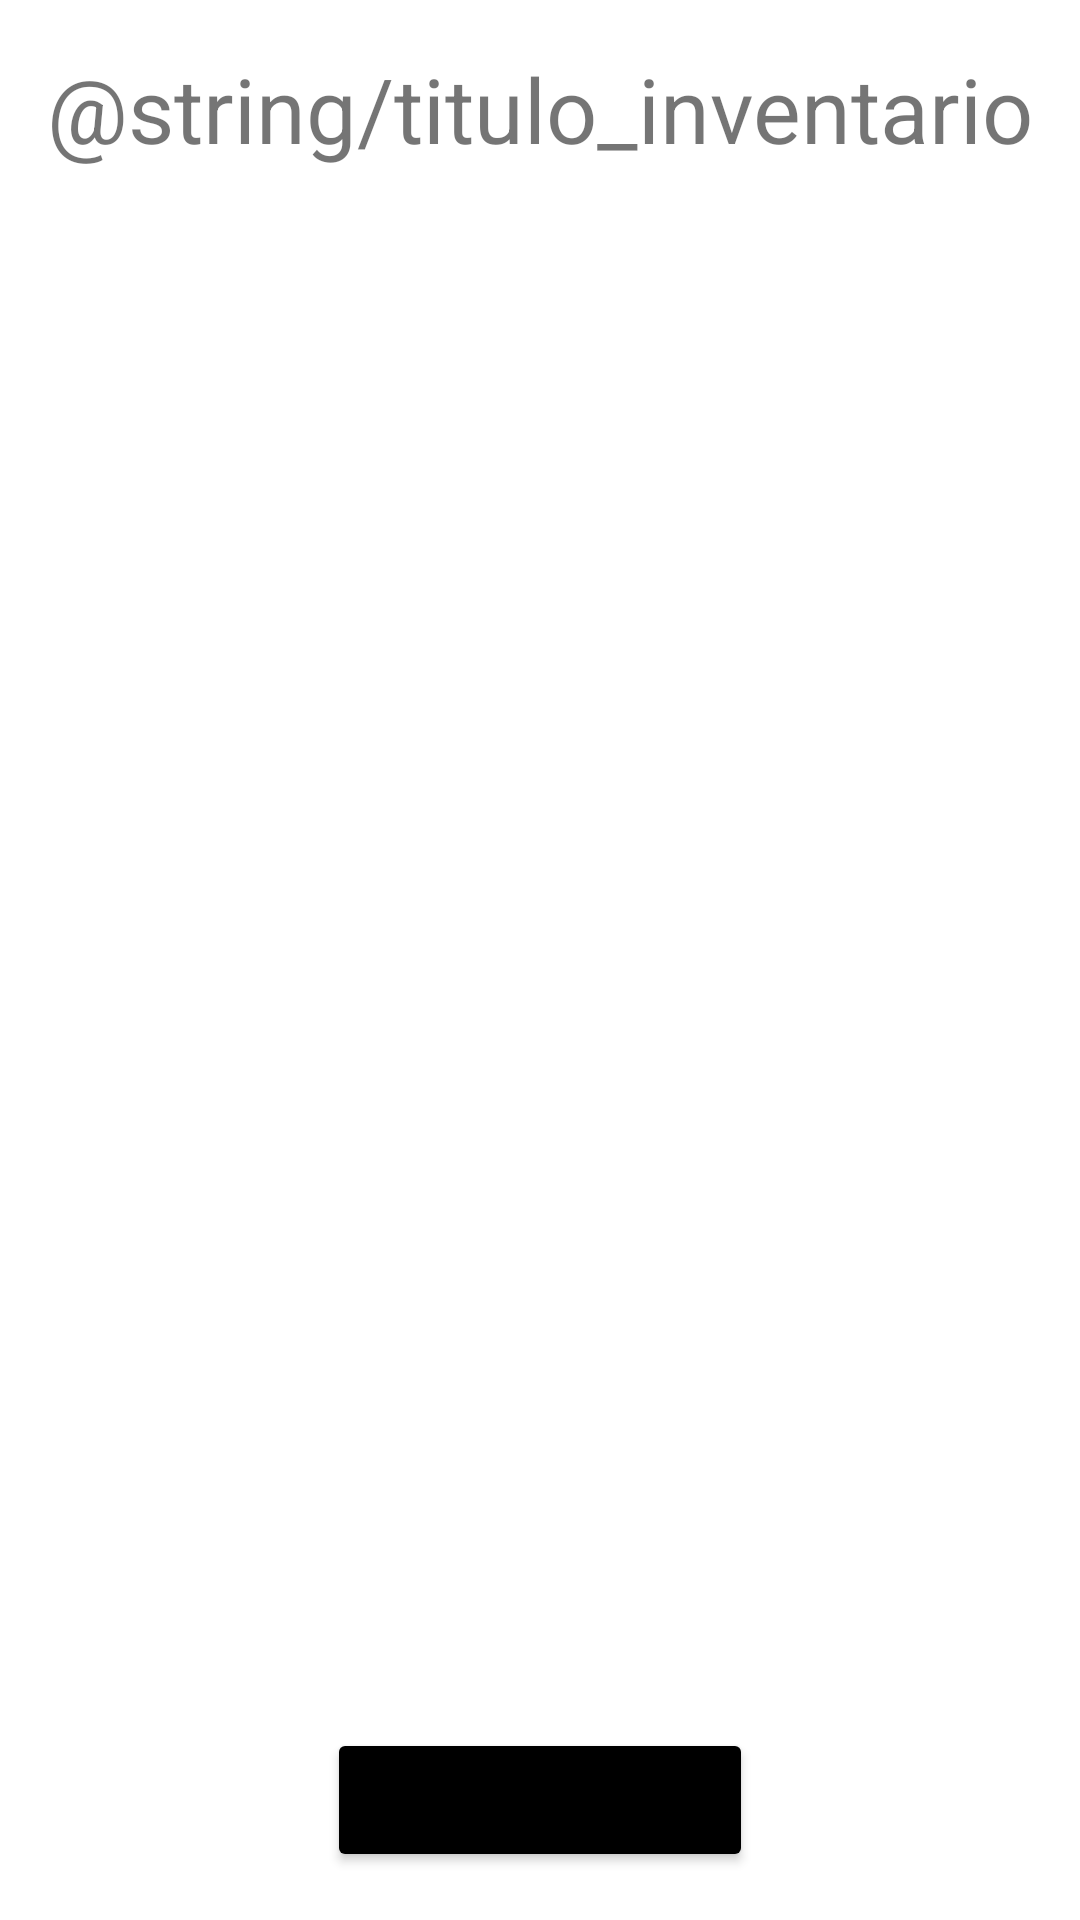

Layout XML and referenced resources for this Android screen:
<!-- AndroidManifest.xml: application theme Theme.MyGamebook -->
<!-- res/layout/activity_inventario.xml -->
<?xml version="1.0" encoding="utf-8"?>
<androidx.constraintlayout.widget.ConstraintLayout xmlns:android="http://schemas.android.com/apk/res/android"
    xmlns:app="http://schemas.android.com/apk/res-auto"
    xmlns:tools="http://schemas.android.com/tools"
    android:layout_width="match_parent"
    android:layout_height="match_parent"
    tools:context=".activities.InventarioActivity">

    <androidx.recyclerview.widget.RecyclerView
        android:id="@+id/rvInventario"
        android:layout_width="0dp"
        android:layout_height="0dp"
        android:layout_marginStart="16dp"
        android:layout_marginTop="16dp"
        android:layout_marginEnd="16dp"
        app:layout_constraintBottom_toTopOf="@+id/bCerrarInventario"
        app:layout_constraintEnd_toEndOf="parent"
        app:layout_constraintHorizontal_bias="0.0"
        app:layout_constraintStart_toStartOf="parent"
        app:layout_constraintTop_toBottomOf="@id/tvTituloInventario" />

    <TextView
        android:id="@+id/tvTituloInventario"
        android:layout_width="wrap_content"
        android:layout_height="wrap_content"
        android:layout_marginTop="16dp"
        android:text="@string/titulo_inventario"
        android:textSize="30sp"

        app:layout_constraintEnd_toEndOf="parent"
        app:layout_constraintStart_toStartOf="parent"
        app:layout_constraintTop_toTopOf="parent" />

    <Button
        android:id="@+id/bCerrarInventario"
        android:layout_width="wrap_content"
        android:layout_height="wrap_content"
        android:layout_marginBottom="16dp"
        android:text="Cerrar mochila"
        android:backgroundTint="@color/black"
        app:layout_constraintBottom_toBottomOf="parent"
        app:layout_constraintEnd_toEndOf="parent"
        app:layout_constraintStart_toStartOf="parent"
        android:onClick="cerrarInventario"/>
</androidx.constraintlayout.widget.ConstraintLayout>
<!-- resources referenced by this layout -->
<resources>
  <color name="black">#FF000000</color>
  <style name="Theme.MyGamebook" parent="Theme.MaterialComponents.DayNight.DarkActionBar">
          
          <item name="colorPrimary">@color/purple_500</item>
          <item name="colorPrimaryVariant">@color/purple_700</item>
          <item name="colorOnPrimary">@color/white</item>
          
          <item name="colorSecondary">@color/teal_200</item>
          <item name="colorSecondaryVariant">@color/teal_700</item>
          <item name="colorOnSecondary">@color/black</item>
          
          <item name="android:statusBarColor" tools:targetApi="l">?attr/colorPrimaryVariant</item>
          
      </style>
  <color name="purple_500">#FF6200EE</color>
  <color name="purple_700">#FF3700B3</color>
  <color name="white">#FFFFFFFF</color>
  <color name="teal_200">#FF03DAC5</color>
  <color name="teal_700">#FF018786</color>
</resources>
